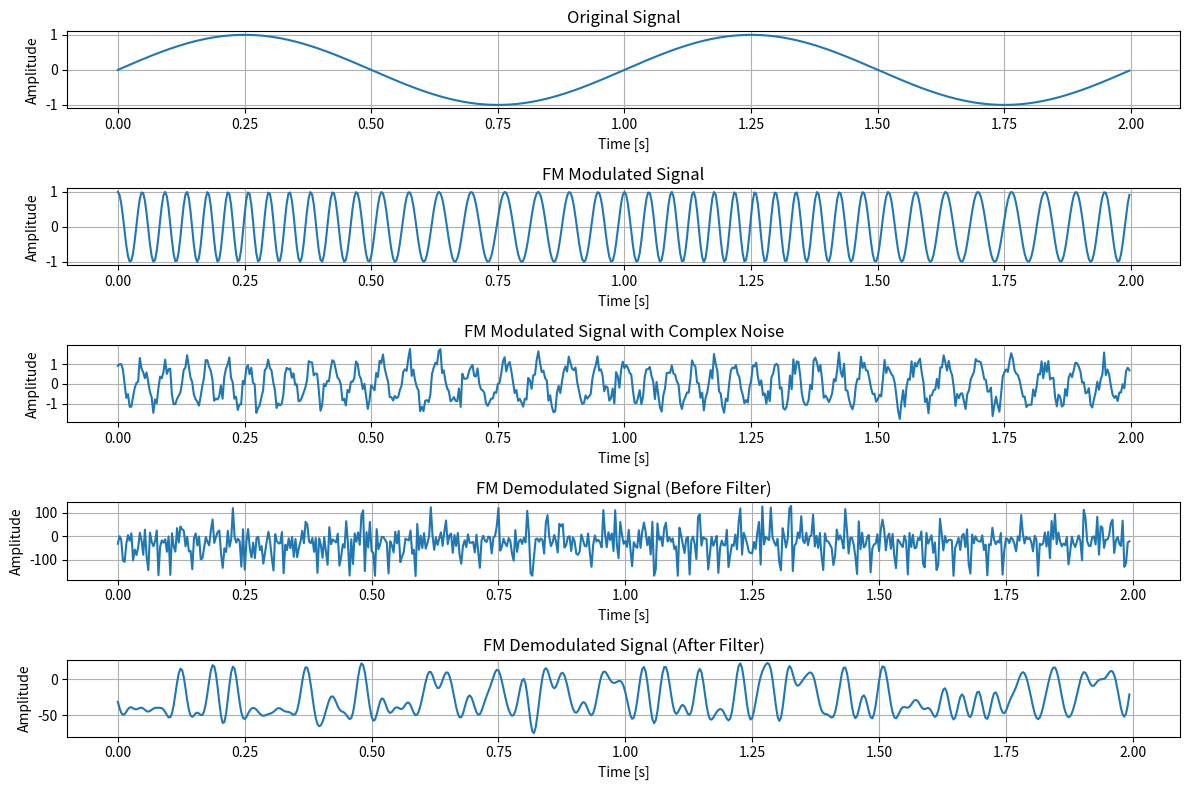

This figure's Python source:
import numpy as np
import matplotlib.pyplot as plt
from scipy.signal import butter, filtfilt

# FM调制函数
def fm_modulate(stream, A, f0, f1, fs, T):
    t = np.arange(0, T, 1/fs)
    integral_of_input = np.cumsum(stream) / fs  # 计算原信号的积分
    fm_signal = A * np.cos(2 * np.pi * f0 * t + 2 * np.pi * f1 * integral_of_input)  # 生成FM信号
    return fm_signal

# FM解调函数 (直接计算复数信号的瞬时相位)
def fm_demodulate(fm_modulated_signal, fs, fc):
    analytic_signal = fm_modulated_signal + 0j  # 确保信号为复数
    instantaneous_phase = np.unwrap(np.angle(analytic_signal))
    
    # 通过相位差分计算瞬时频率
    instantaneous_frequency = np.diff(instantaneous_phase) * fs / (2 * np.pi)  # 获取瞬时频率
    demodulated_signal = instantaneous_frequency - fc  # 减去载波频率
    
    return demodulated_signal

# 添加复数噪声
def add_complex_noise(signal_data, noise_level):
    N = len(signal_data)
    noise_I = np.random.normal(0, 1, N)  # 生成实部噪声
    noise_Q = np.random.normal(0, 1, N)  # 生成虚部噪声
    noise = noise_I + 1j * noise_Q  # 合成复数噪声
    return signal_data + noise * np.sqrt(noise_level)

# 低通滤波器设计
def low_pass_filter(signal_data, fs, cutoff_freq, order=4):
    nyquist = 0.5 * fs  # 奈奎斯特频率
    normal_cutoff = cutoff_freq / nyquist  # 归一化截止频率
    b, a = butter(order, normal_cutoff, btype='low', analog=False)  # 设计低通滤波器
    return filtfilt(b, a, signal_data)  # 应用滤波器

# 参数设置
fs = 300  # 采样频率
T = 2  # 信号时长
t = np.arange(0, T, 1/fs)  # 时间序列
f0 = 20  # 载波频率
f1 = 5  # 频率偏移

# 生成输入信号 (一个简单的正弦波)
stream = np.sin(2 * np.pi * 1 * t)  # 输入信号 (sin, F=1Hz)

# 调制FM信号
modulated_signal = fm_modulate(stream, 1, f0, f1, fs, T)

# 向信号添加复数噪声
noisy_signal = add_complex_noise(modulated_signal, noise_level=0.1)

# 解调信号
demodulated_signal = fm_demodulate(noisy_signal, fs, f0)

# 设置滤波器的截止频率（滤波器的作用是去除高频噪声）
cutoff_freq = 30  # 截止频率，选择一个合适的值
filtered_signal = low_pass_filter(demodulated_signal, fs, cutoff_freq)

# 绘制时域图像
plt.figure(figsize=(12, 8))

# 原始信号
plt.subplot(5, 1, 1)
plt.plot(t, stream)
plt.title("Original Signal")
plt.xlabel("Time [s]")
plt.ylabel("Amplitude")
plt.grid(True)

# 调制信号
plt.subplot(5, 1, 2)
plt.plot(t, modulated_signal)
plt.title("FM Modulated Signal")
plt.xlabel("Time [s]")
plt.ylabel("Amplitude")
plt.grid(True)

# 添加复数噪声后的信号
plt.subplot(5, 1, 3)
plt.plot(t, np.real(noisy_signal))  # 只绘制实部
plt.title("FM Modulated Signal with Complex Noise")
plt.xlabel("Time [s]")
plt.ylabel("Amplitude")
plt.grid(True)

# 解调后的信号（未滤波）
plt.subplot(5, 1, 4)
plt.plot(t[:-1], demodulated_signal)
plt.title("FM Demodulated Signal (Before Filter)")
plt.xlabel("Time [s]")
plt.ylabel("Amplitude")
plt.grid(True)

# 滤波后的解调信号
plt.subplot(5, 1, 5)
plt.plot(t[:-1], filtered_signal)
plt.title("FM Demodulated Signal (After Filter)")
plt.xlabel("Time [s]")
plt.ylabel("Amplitude")
plt.grid(True)

plt.tight_layout()
plt.show()
